Run: headless pygame with SDL's dummy video driver; simulated clock (each Clock.tick advances the game by its frame time, no real sleeping); random seed 0; keys injected as events and as key.get_pressed() state; mouse plan: one left click at the window centre at the start of phase 2, then a move to the lower-right quarter at the start of phase 3.
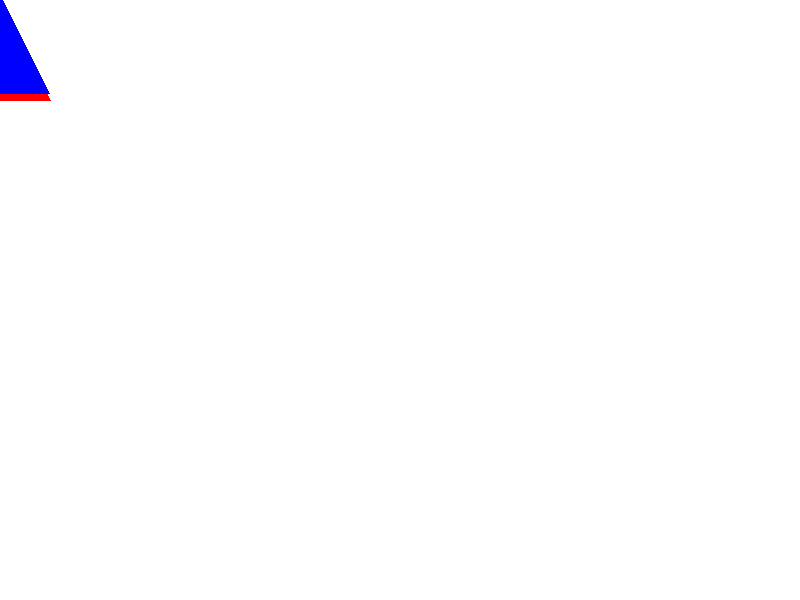
Frame 1 of 2 · flips 1–60 · no input
Frame 2 of 2 · flips 61–180 · clicked the window centre · tapped SPACE, RETURN · held RIGHT (→), D (game ended) · screen unchanged from frame 1, image omitted

The pygame program that drew these frames:

import pygame
import sys

# Inicializar Pygame
pygame.init()

# Configuración de la pantalla
width, height = 800, 600
screen = pygame.display.set_mode((width, height))
pygame.display.set_caption("Perseguidor Pygame")

# Configuración del objeto principal
lado = 50
objeto_principal_coords = [(200 - lado, 200 + lado),
                           (200, 200 - lado),
                           (200 + lado, 200 + lado)]
color_principal = (255, 0, 0)

# Lista para almacenar los objetos duplicados
objetos_duplicados = []

# Velocidad del objeto principal
velocidad = 5

while True:
    for event in pygame.event.get():
        if event.type == pygame.QUIT:
            pygame.quit()
            sys.exit()
        elif event.type == pygame.KEYDOWN:
            if event.key == pygame.K_RETURN:
                # Limpiar la lista de objetos duplicados al presionar Enter
                objetos_duplicados = []
                # Cerrar la aplicación al presionar Enter
                pygame.quit()
                sys.exit()

    # Obtener la posición del ratón
    mouse_x, mouse_y = pygame.mouse.get_pos()

    # Mover el objeto principal hacia el ratón
    dx = mouse_x - objeto_principal_coords[1][0]
    dy = mouse_y - objeto_principal_coords[1][1]
    distancia = pygame.math.Vector2(dx, dy).length()
    if distancia > 0:
        for i in range(len(objeto_principal_coords)):
            objeto_principal_coords[i] = (objeto_principal_coords[i][0] + velocidad * dx / distancia,
                                           objeto_principal_coords[i][1] + velocidad * dy / distancia)

    # Dibujar el objeto principal como un polígono
    screen.fill((255, 255, 255))
    pygame.draw.polygon(screen, color_principal, objeto_principal_coords)

    # Dibujar y actualizar los objetos duplicados
    for duplicado in objetos_duplicados:
        pygame.draw.polygon(screen, (0, 0, 255), duplicado)

    # Verificar si el objeto principal toca el ratón y duplicarlo
    if pygame.Rect(objeto_principal_coords[1][0] - lado/2, objeto_principal_coords[1][1] - lado/2, lado, lado).collidepoint(mouse_x, mouse_y):
        nuevo_duplicado_coords = [(coord[0] - lado/2, coord[1] - lado/2) for coord in objeto_principal_coords]
        objetos_duplicados.append(nuevo_duplicado_coords)

    pygame.display.flip()
    pygame.time.Clock().tick(60)
